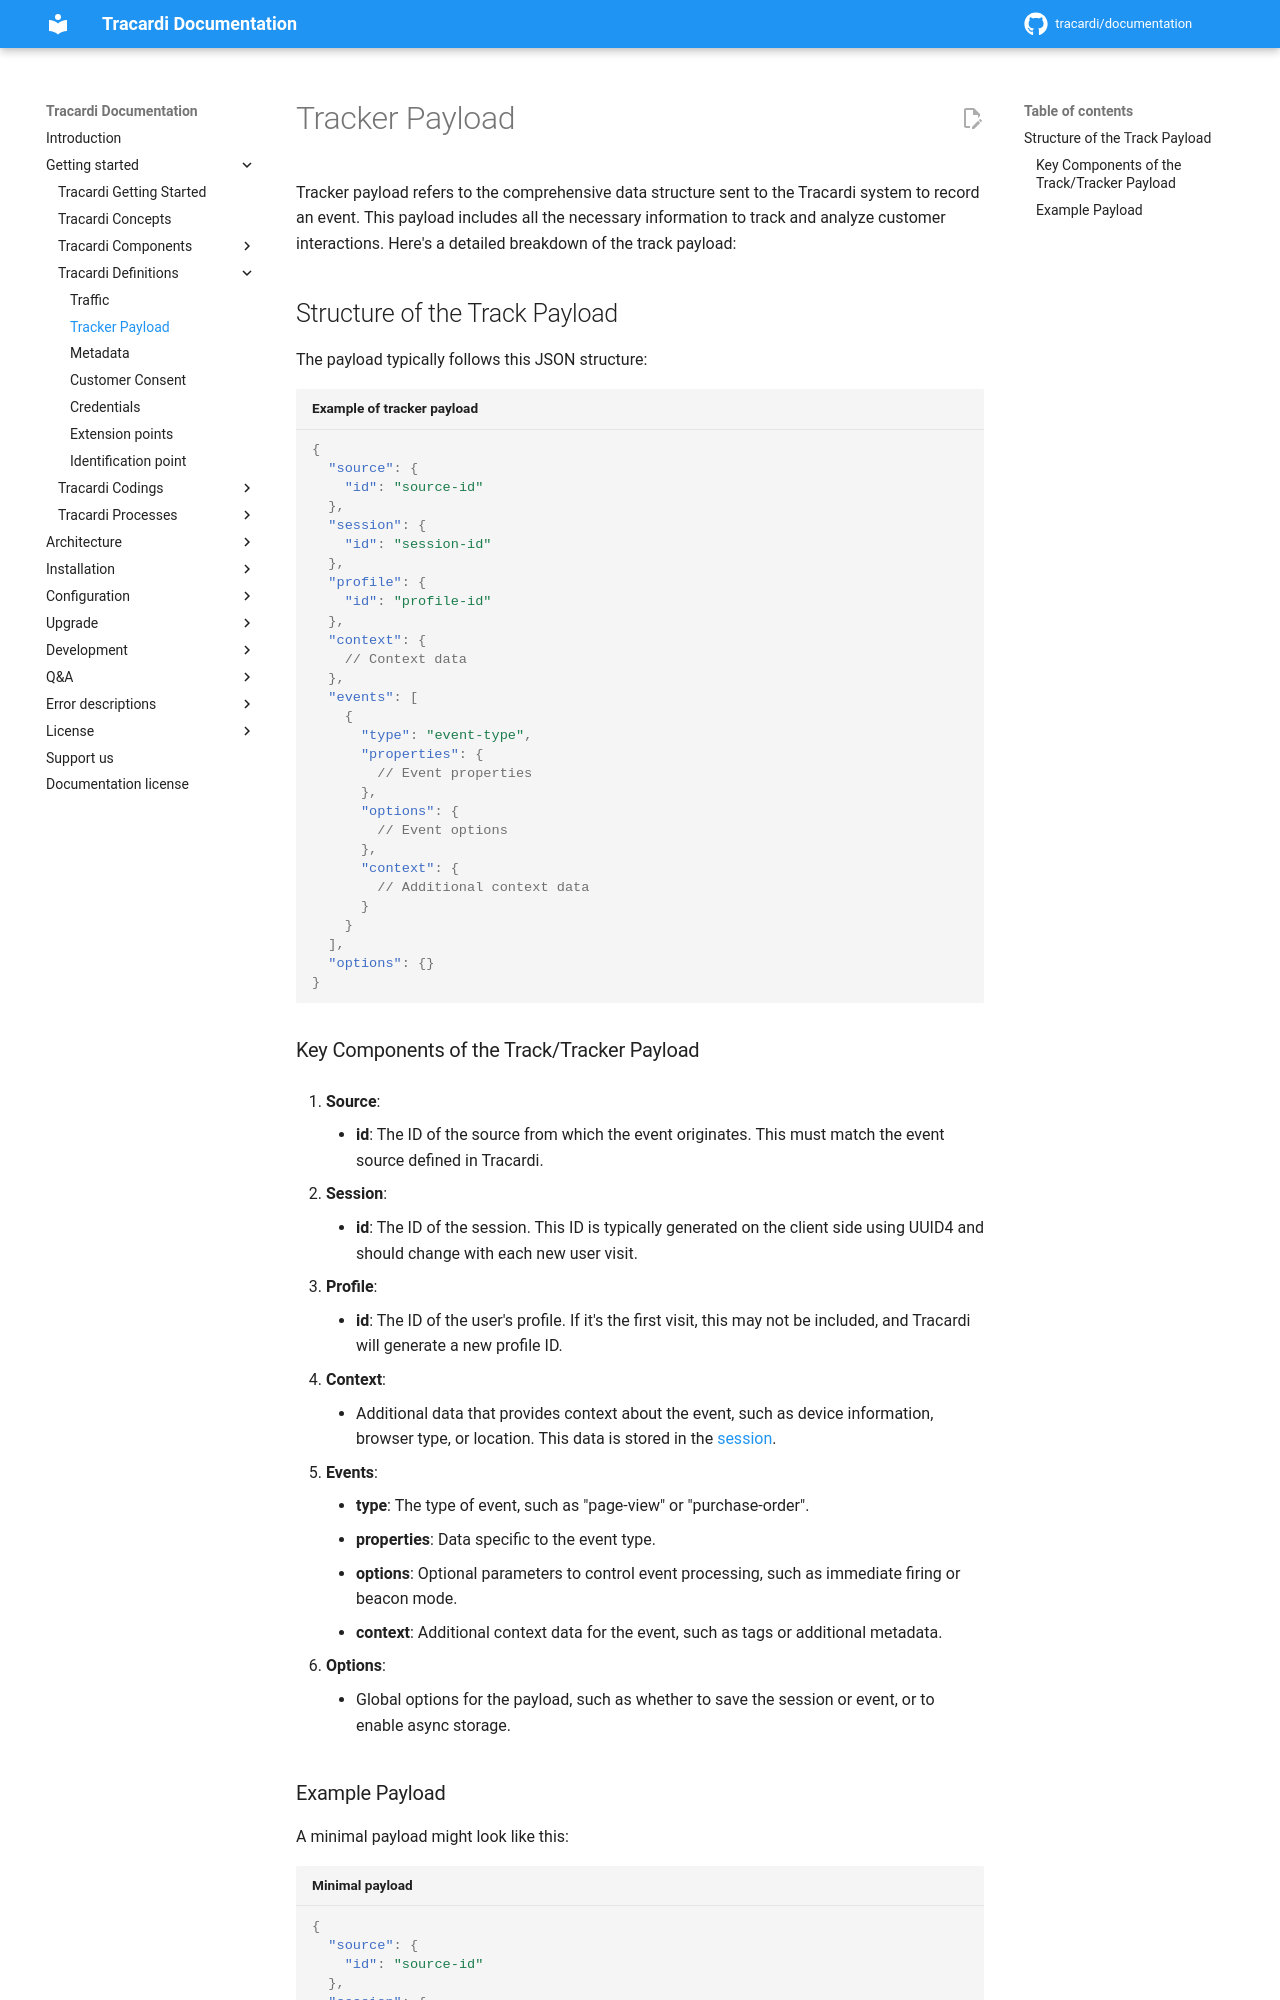

repository: Tracardi/documentation · page: 1.1.x/getting_started/definitions/track_payload/index.html · generator: mkdocs

# Tracker Payload

Tracker payload refers to the comprehensive data structure sent to the Tracardi system to record an
event. This payload includes all the necessary information to track and analyze customer interactions. Here's a detailed
breakdown of the track payload:

## Structure of the Track Payload

The payload typically follows this JSON structure:

```json title="Example of tracker payload"
{
  "source": {
    "id": "source-id"
  },
  "session": {
    "id": "session-id"
  },
  "profile": {
    "id": "profile-id"
  },
  "context": {
    // Context data
  },
  "events": [
    {
      "type": "event-type",
      "properties": {
        // Event properties
      },
      "options": {
        // Event options
      },
      "context": {
        // Additional context data
      }
    }
  ],
  "options": {}
}
```

### Key Components of the Track/Tracker Payload

1. **Source**:
    - **id**: The ID of the source from which the event originates. This must match the event source defined in
      Tracardi.

2. **Session**:
    - **id**: The ID of the session. This ID is typically generated on the client side using UUID4 and should change
      with each new user visit.

3. **Profile**:
    - **id**: The ID of the user's profile. If it's the first visit, this may not be included, and Tracardi will
      generate a new profile ID.

4. **Context**:
    - Additional data that provides context about the event, such as device information, browser type, or location. This data is stored in the [session](../components/session.md).

6. **Events**:
    - **type**: The type of event, such as "page-view" or "purchase-order".
    - **properties**: Data specific to the event type.
    - **options**: Optional parameters to control event processing, such as immediate firing or beacon mode.
    - **context**: Additional context data for the event, such as tags or additional metadata.

7. **Options**:
    - Global options for the payload, such as whether to save the session or event, or to enable async storage.
